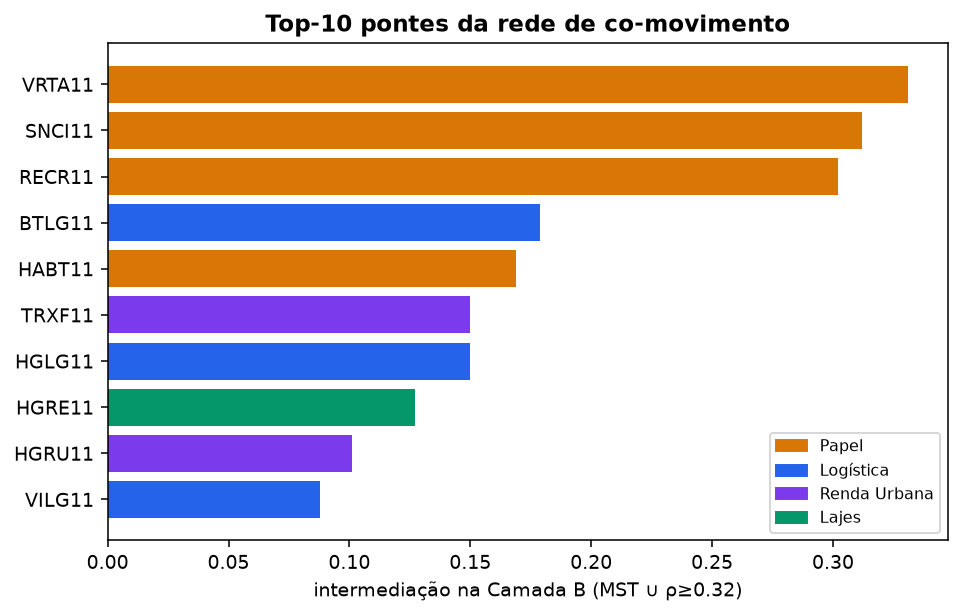

The data file committed next to this chart (first rows):
ticker, segmento, grau, grau_pond, intermediacao, intermediacao_mst, autovetor
VRTA11, Papel, 11, 3.682, 0.331, 0.551, 0.347
SNCI11, Papel, 9, 3.243, 0.312, 0.694, 0.345
RECR11, Papel, 9, 2.92, 0.302, 0.426, 0.155
BTLG11, Logística, 10, 3.582, 0.179, 0.553, 0.415
HABT11, Papel, 4, 1.474, 0.169, 0.127, 0.099
TRXF11, Renda Urbana, 9, 2.998, 0.15, 0.088, 0.324
HGLG11, Logística, 8, 2.969, 0.15, 0.209, 0.286
HGRE11, Lajes, 4, 1.296, 0.127, 0.127, 0.154
HGRU11, Renda Urbana, 3, 1.055, 0.101, 0.087, 0.069
VILG11, Logística, 3, 0.854, 0.088, 0.088, 0.023
